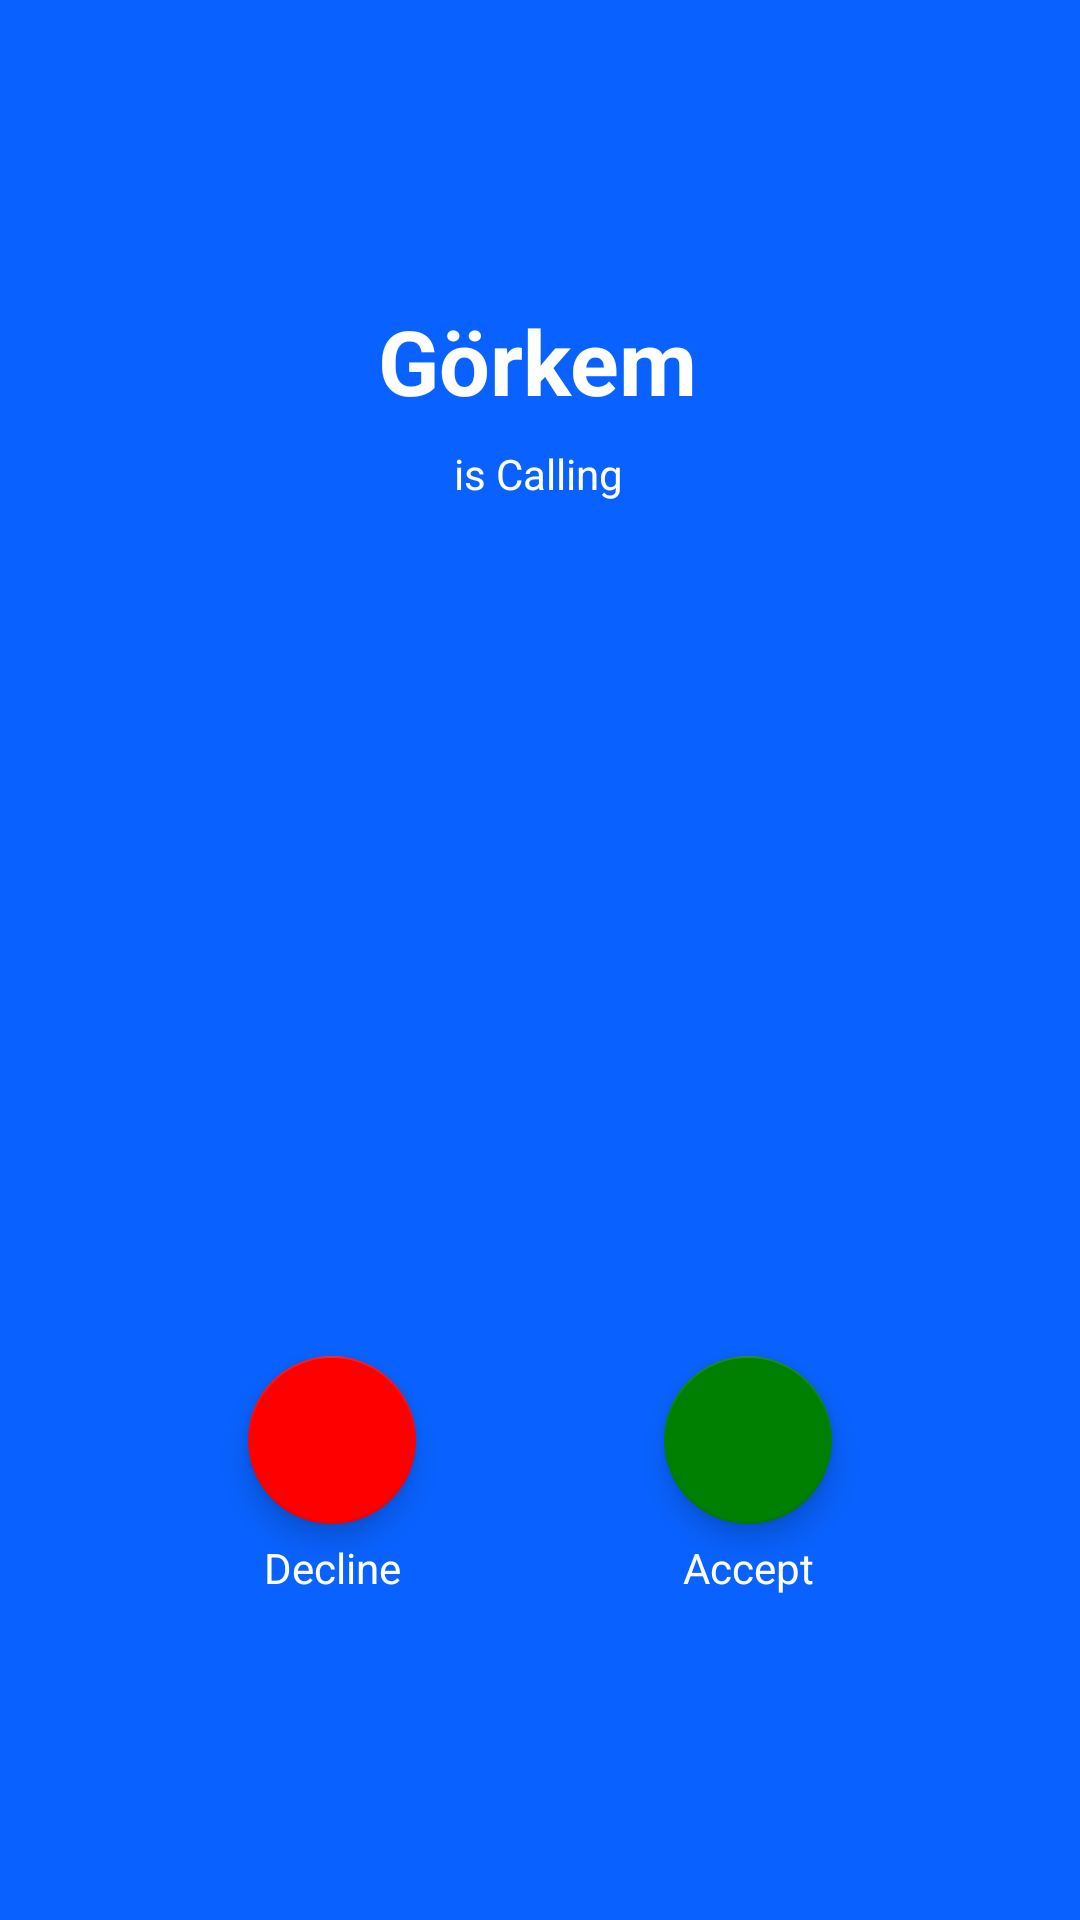

Reconstruct the res/layout file that produces this screen, plus the resources it refers to.
<!-- AndroidManifest.xml: application theme Theme.ChuckApp -->
<!-- res/layout/activity_call_reciever.xml -->
<?xml version="1.0" encoding="utf-8"?>
<androidx.constraintlayout.widget.ConstraintLayout xmlns:android="http://schemas.android.com/apk/res/android"
    xmlns:app="http://schemas.android.com/apk/res-auto"
    xmlns:tools="http://schemas.android.com/tools"
    android:layout_width="match_parent"
    android:layout_height="match_parent"
    android:background="@color/etoBlue"
    tools:context=".modules.call.CallReceiverActivity">

    <com.google.android.material.floatingactionbutton.FloatingActionButton
        android:id="@+id/declineCallFAB"
        android:layout_width="wrap_content"
        android:layout_height="wrap_content"
        android:layout_marginBottom="132dp"
        android:backgroundTint="@color/red"
        android:clickable="true"
        app:backgroundTint="@color/red"
        app:layout_constraintBottom_toBottomOf="parent"
        app:layout_constraintEnd_toStartOf="@+id/acceptCallFAB"
        app:layout_constraintHorizontal_bias="0.5"
        app:layout_constraintStart_toStartOf="parent"
        app:srcCompat="@drawable/ic_baseline_call_end_24"
        app:tint="@color/white" />

    <com.google.android.material.floatingactionbutton.FloatingActionButton
        android:id="@+id/acceptCallFAB"
        android:layout_width="wrap_content"
        android:layout_height="wrap_content"
        android:backgroundTint="@color/green"
        android:clickable="true"
        app:backgroundTint="@color/green"
        app:layout_constraintBottom_toBottomOf="@+id/declineCallFAB"
        app:layout_constraintEnd_toEndOf="parent"
        app:layout_constraintHorizontal_bias="0.5"
        app:layout_constraintStart_toEndOf="@+id/declineCallFAB"
        app:srcCompat="@drawable/ic_baseline_call_24"
        app:tint="@color/white" />

    <TextView
        android:id="@+id/callerTextView"
        android:layout_width="wrap_content"
        android:layout_height="wrap_content"
        android:layout_marginTop="100dp"
        android:text="Görkem"
        android:textColor="@color/white"
        android:textSize="30sp"
        android:textStyle="bold"
        app:layout_constraintEnd_toEndOf="parent"
        app:layout_constraintHorizontal_bias="0.498"
        app:layout_constraintStart_toStartOf="parent"
        app:layout_constraintTop_toTopOf="parent" />

    <TextView
        android:id="@+id/textView3"
        android:layout_width="wrap_content"
        android:layout_height="wrap_content"
        android:layout_marginTop="5dp"
        android:text="Accept"
        android:textColor="@color/white"
        app:layout_constraintEnd_toEndOf="@+id/acceptCallFAB"
        app:layout_constraintStart_toStartOf="@+id/acceptCallFAB"
        app:layout_constraintTop_toBottomOf="@+id/acceptCallFAB" />

    <TextView
        android:id="@+id/textView4"
        android:layout_width="wrap_content"
        android:layout_height="wrap_content"
        android:layout_marginTop="5dp"
        android:text="Decline"
        android:textColor="@color/white"
        app:layout_constraintEnd_toEndOf="@+id/declineCallFAB"
        app:layout_constraintStart_toStartOf="@+id/declineCallFAB"
        app:layout_constraintTop_toBottomOf="@+id/declineCallFAB" />

    <TextView
        android:id="@+id/textView5"
        android:layout_width="wrap_content"
        android:layout_height="wrap_content"
        android:layout_marginTop="8dp"
        android:text="is Calling"
        android:textColor="@color/white"
        app:layout_constraintEnd_toEndOf="@+id/callerTextView"
        app:layout_constraintStart_toStartOf="@+id/callerTextView"
        app:layout_constraintTop_toBottomOf="@+id/callerTextView" />


</androidx.constraintlayout.widget.ConstraintLayout>
<!-- resources referenced by this layout -->
<resources>
  <color name="etoBlue">#0962FF</color>
  <color name="green">#008000</color>
  <color name="red">#FF0000</color>
  <color name="white">#FFFFFFFF</color>
  <style name="Theme.ChuckApp" parent="Theme.MaterialComponents.DayNight.DarkActionBar">
          
          <item name="colorPrimary">@color/etoBlue</item>
          <item name="colorPrimaryVariant">@color/white</item>
          <item name="colorOnPrimary">@color/white</item>
          
          <item name="colorSecondary">@color/teal_200</item>
          <item name="colorSecondaryVariant">@color/teal_700</item>
          <item name="colorOnSecondary">@color/black</item>
          
          <item name="android:statusBarColor" tools:targetApi="l">?attr/colorPrimaryVariant</item>
          
          <item name="windowActionBar">false</item>
          <item name="windowNoTitle">true</item>
          <item name="android:windowFullscreen">true</item>
      </style>
  <color name="teal_200">#FF03DAC5</color>
  <color name="teal_700">#FF018786</color>
  <color name="black">#FF000000</color>
</resources>
